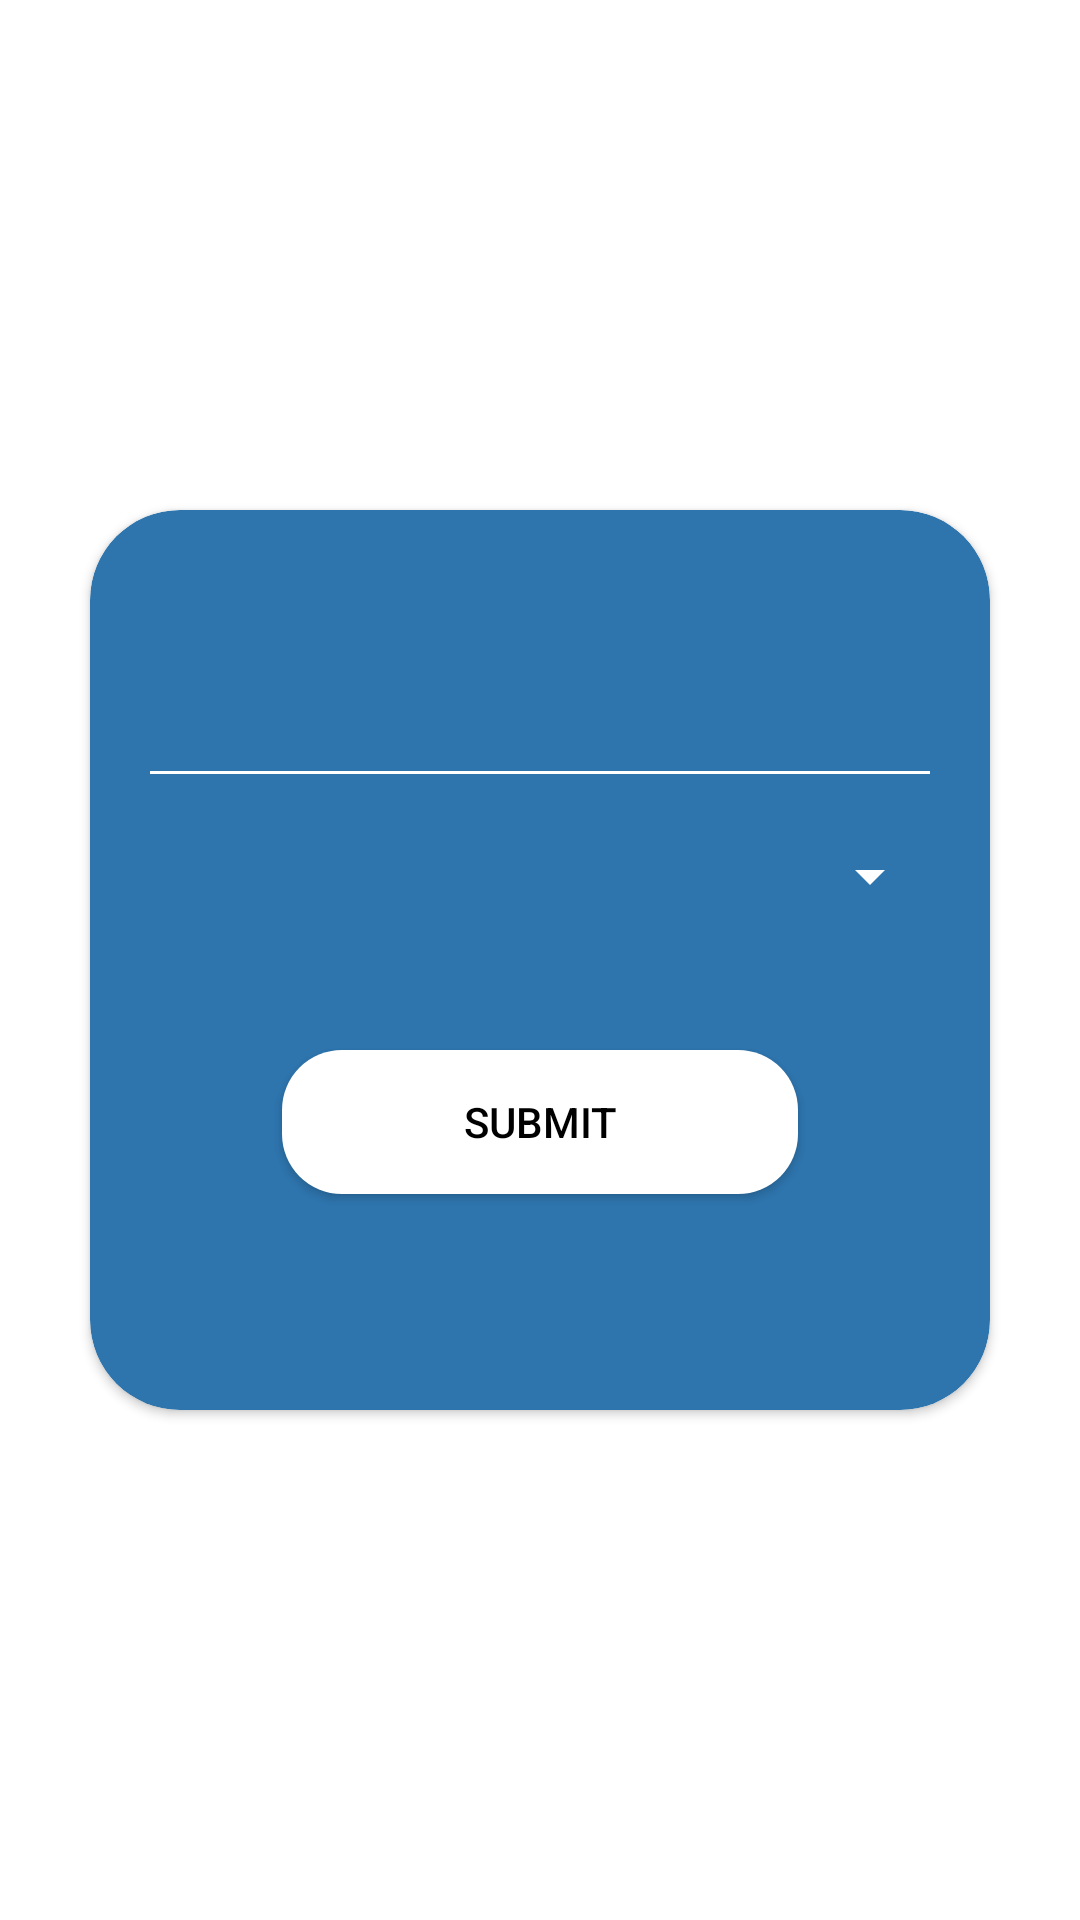

Reconstruct the res/layout file that produces this screen, plus the resources it refers to.
<!-- AndroidManifest.xml: application theme Theme.App -->
<!-- res/layout/fragment_edit_profile.xml -->
<?xml version="1.0" encoding="utf-8"?>
<FrameLayout xmlns:android="http://schemas.android.com/apk/res/android"
    xmlns:tools="http://schemas.android.com/tools"
    android:layout_width="match_parent"
    android:layout_height="match_parent"
    xmlns:app="http://schemas.android.com/apk/res-auto"
    tools:context=".editProfileFragment"
    android:layout_gravity="center">


        <androidx.cardview.widget.CardView
            android:layout_width="300dp"
            android:layout_height="300dp"
            android:layout_centerVertical="true"
            android:background="@color/grayText"
            app:cardCornerRadius="30dp"
            android:layout_gravity="center"
            android:backgroundTint="#2E75AE">

            <EditText
                android:id="@+id/email"
                android:layout_width="match_parent"
                android:layout_height="64dp"
                android:layout_marginStart="16dp"
                android:layout_marginEnd="16dp"
                android:layout_marginTop="32dp"
                android:backgroundTint="@color/white"
                android:textColor="@color/white"
                android:textAlignment="center"/>
            <Spinner
                android:id="@+id/gender"
                android:layout_width="match_parent"
                android:layout_height="64dp"
                android:layout_marginStart="16dp"
                android:layout_marginEnd="16dp"
                android:layout_marginTop="90dp"
                android:backgroundTint="@color/white"/>

            <androidx.appcompat.widget.AppCompatButton
                android:id="@+id/btnSubmit"
                android:layout_width="match_parent"
                android:layout_height="wrap_content"
                android:layout_marginStart="64dp"
                android:layout_marginEnd="64dp"
                android:layout_marginTop="180dp"
                android:text="submit"
                android:textColor="@color/black"
                android:background="@drawable/custom_button"
                android:backgroundTint="@color/white"/>


        </androidx.cardview.widget.CardView>

    </FrameLayout>
<!-- resources referenced by this layout -->
<resources>
  <color name="black">#FF000000</color>
  <color name="grayText">#8F8E8E</color>
  <color name="white">#FFFFFFFF</color>
  <!-- drawable custom_button (drawable) -->
  <?xml version="1.0" encoding="utf-8"?>
  <shape xmlns:android="http://schemas.android.com/apk/res/android"
      android:shape="rectangle" android:padding="10dp">
      <solid android:color="@color/grayText"/>
      <corners android:radius="20dp"/>
  </shape>
  <style name="Theme.App" parent="Theme.MaterialComponents.DayNight.NoActionBar">
          
          <item name="colorPrimary">@color/purple_500</item>
          <item name="colorPrimaryVariant">@color/purple_700</item>
          <item name="colorOnPrimary">@color/white</item>
          
          <item name="colorSecondary">@color/teal_200</item>
          <item name="colorSecondaryVariant">@color/teal_700</item>
          <item name="colorOnSecondary">@color/black</item>
          
          <item name="android:statusBarColor">#0f1c1f</item>
          
      </style>
  <color name="purple_500">#FF6200EE</color>
  <color name="purple_700">#FF3700B3</color>
  <color name="teal_200">#FF03DAC5</color>
  <color name="teal_700">#FF018786</color>
</resources>
